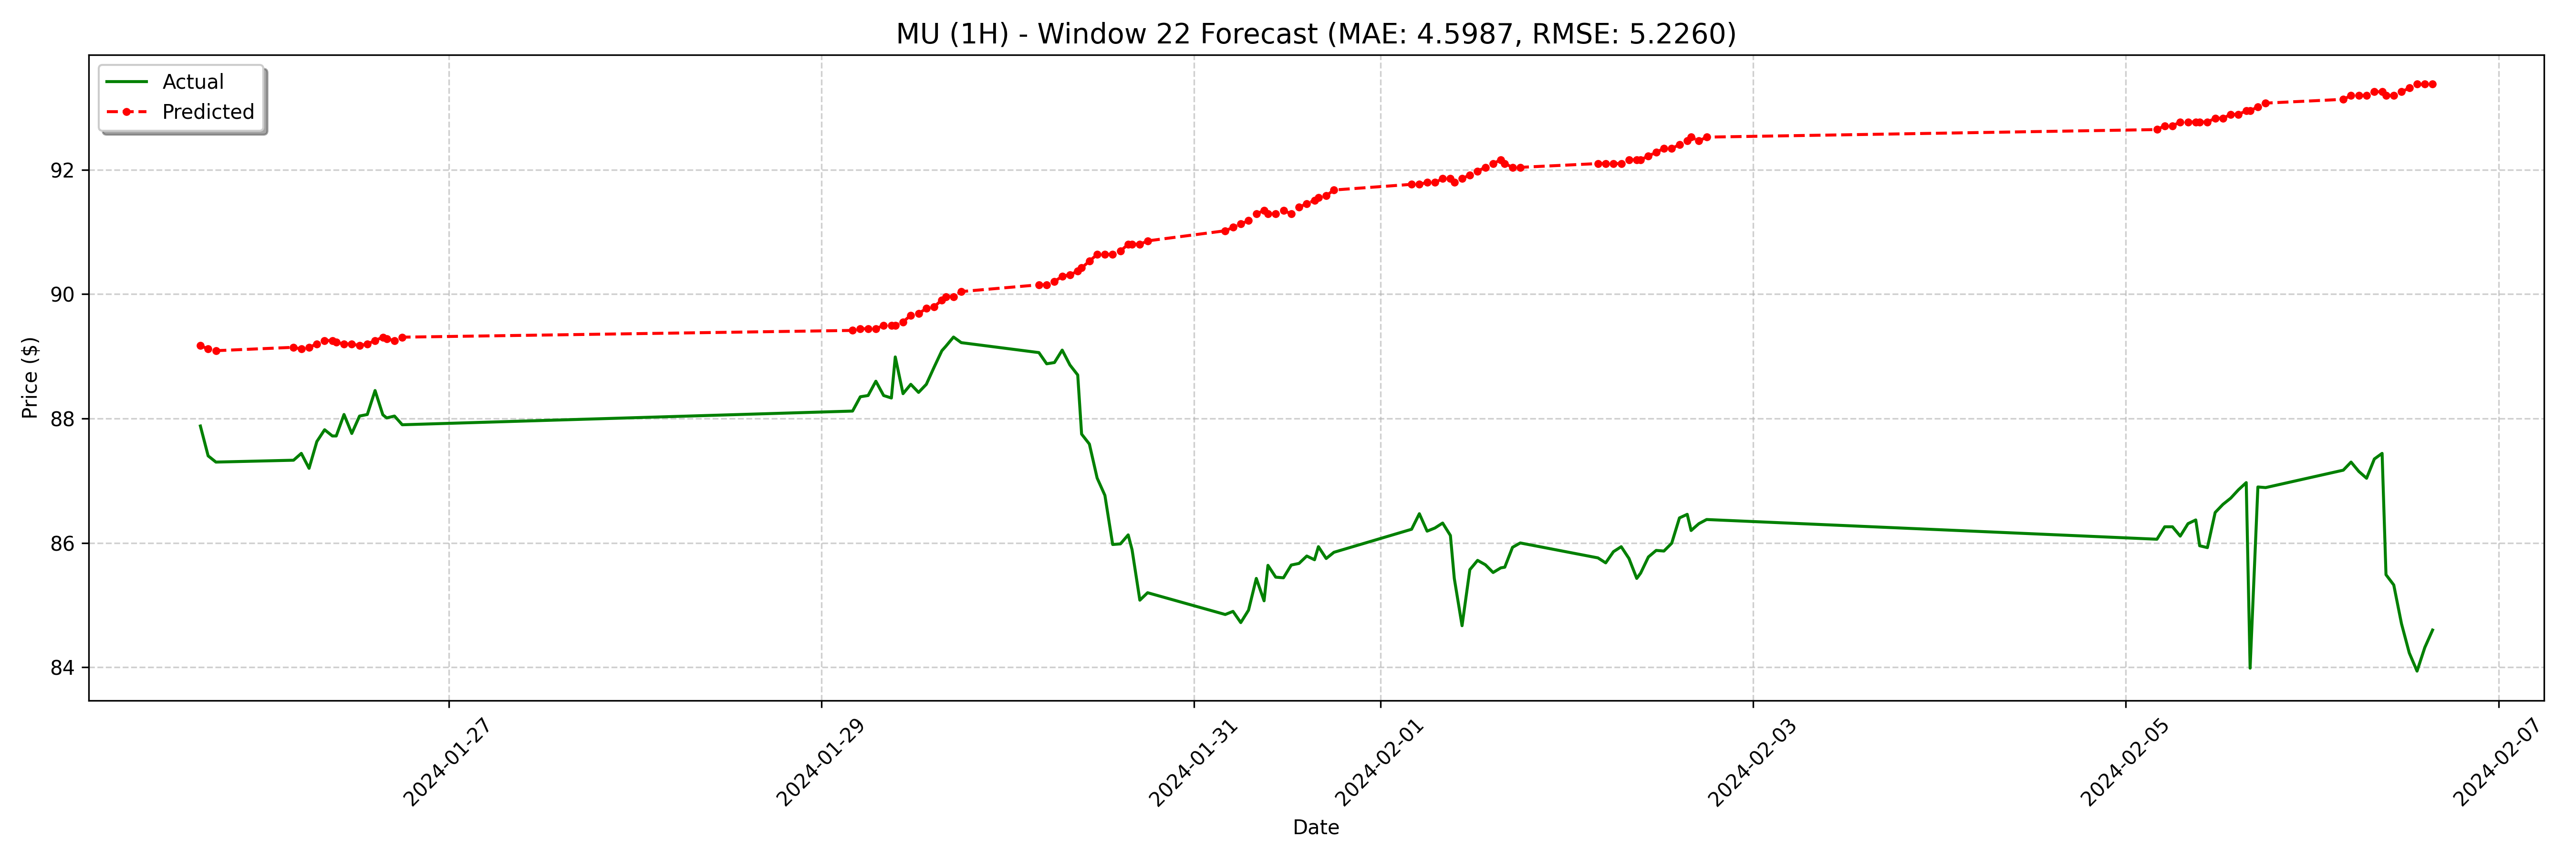

The data file committed next to this chart (first rows):
date, actual, forecast
2024-01-25 16:00:00-05:00, 87.88, 89.17
2024-01-25 17:00:00-05:00, 87.4, 89.12
2024-01-25 18:00:00-05:00, 87.3, 89.09
2024-01-26 04:00:00-05:00, 87.33, 89.14
2024-01-26 05:00:00-05:00, 87.44, 89.12
2024-01-26 06:00:00-05:00, 87.2, 89.14
2024-01-26 07:00:00-05:00, 87.63, 89.2
2024-01-26 08:00:00-05:00, 87.82, 89.25
2024-01-26 09:00:00-05:00, 87.72, 89.25
2024-01-26 09:30:00-05:00, 87.72, 89.23
2024-01-26 10:30:00-05:00, 88.06, 89.2
2024-01-26 11:30:00-05:00, 87.76, 89.2
2024-01-26 12:30:00-05:00, 88.04, 89.17
2024-01-26 13:30:00-05:00, 88.06, 89.2
2024-01-26 14:30:00-05:00, 88.45, 89.25
2024-01-26 15:30:00-05:00, 88.06, 89.31
2024-01-26 16:00:00-05:00, 88.01, 89.28
2024-01-26 17:00:00-05:00, 88.04, 89.25
2024-01-26 18:00:00-05:00, 87.9, 89.31
2024-01-29 04:00:00-05:00, 88.12, 89.42
2024-01-29 05:00:00-05:00, 88.35, 89.44
2024-01-29 06:00:00-05:00, 88.37, 89.44
2024-01-29 07:00:00-05:00, 88.6, 89.44
2024-01-29 08:00:00-05:00, 88.37, 89.5
2024-01-29 09:00:00-05:00, 88.33, 89.5
2024-01-29 09:30:00-05:00, 88.99, 89.5
2024-01-29 10:30:00-05:00, 88.4, 89.55
2024-01-29 11:30:00-05:00, 88.55, 89.66
2024-01-29 12:30:00-05:00, 88.42, 89.69
2024-01-29 13:30:00-05:00, 88.55, 89.77
2024-01-29 14:30:00-05:00, 88.83, 89.8
2024-01-29 15:30:00-05:00, 89.09, 89.91
2024-01-29 16:00:00-05:00, 89.16, 89.96
2024-01-29 17:00:00-05:00, 89.31, 89.96
2024-01-29 18:00:00-05:00, 89.22, 90.04
2024-01-30 04:00:00-05:00, 89.06, 90.15
2024-01-30 05:00:00-05:00, 88.88, 90.15
2024-01-30 06:00:00-05:00, 88.9, 90.2
2024-01-30 07:00:00-05:00, 89.1, 90.29
2024-01-30 08:00:00-05:00, 88.86, 90.31
2024-01-30 09:00:00-05:00, 88.7, 90.37
2024-01-30 09:30:00-05:00, 87.75, 90.42
2024-01-30 10:30:00-05:00, 87.59, 90.53
2024-01-30 11:30:00-05:00, 87.04, 90.64
2024-01-30 12:30:00-05:00, 86.77, 90.64
2024-01-30 13:30:00-05:00, 85.97, 90.64
2024-01-30 14:30:00-05:00, 85.98, 90.69
2024-01-30 15:30:00-05:00, 86.13, 90.8
2024-01-30 16:00:00-05:00, 85.89, 90.8
2024-01-30 17:00:00-05:00, 85.08, 90.8
2024-01-30 18:00:00-05:00, 85.2, 90.86
2024-01-31 04:00:00-05:00, 84.85, 91.02
2024-01-31 05:00:00-05:00, 84.9, 91.07
2024-01-31 06:00:00-05:00, 84.72, 91.13
2024-01-31 07:00:00-05:00, 84.92, 91.18
2024-01-31 08:00:00-05:00, 85.43, 91.29
2024-01-31 09:00:00-05:00, 85.07, 91.34
2024-01-31 09:30:00-05:00, 85.64, 91.29
2024-01-31 10:30:00-05:00, 85.45, 91.29
2024-01-31 11:30:00-05:00, 85.44, 91.34
... 68 more rows
